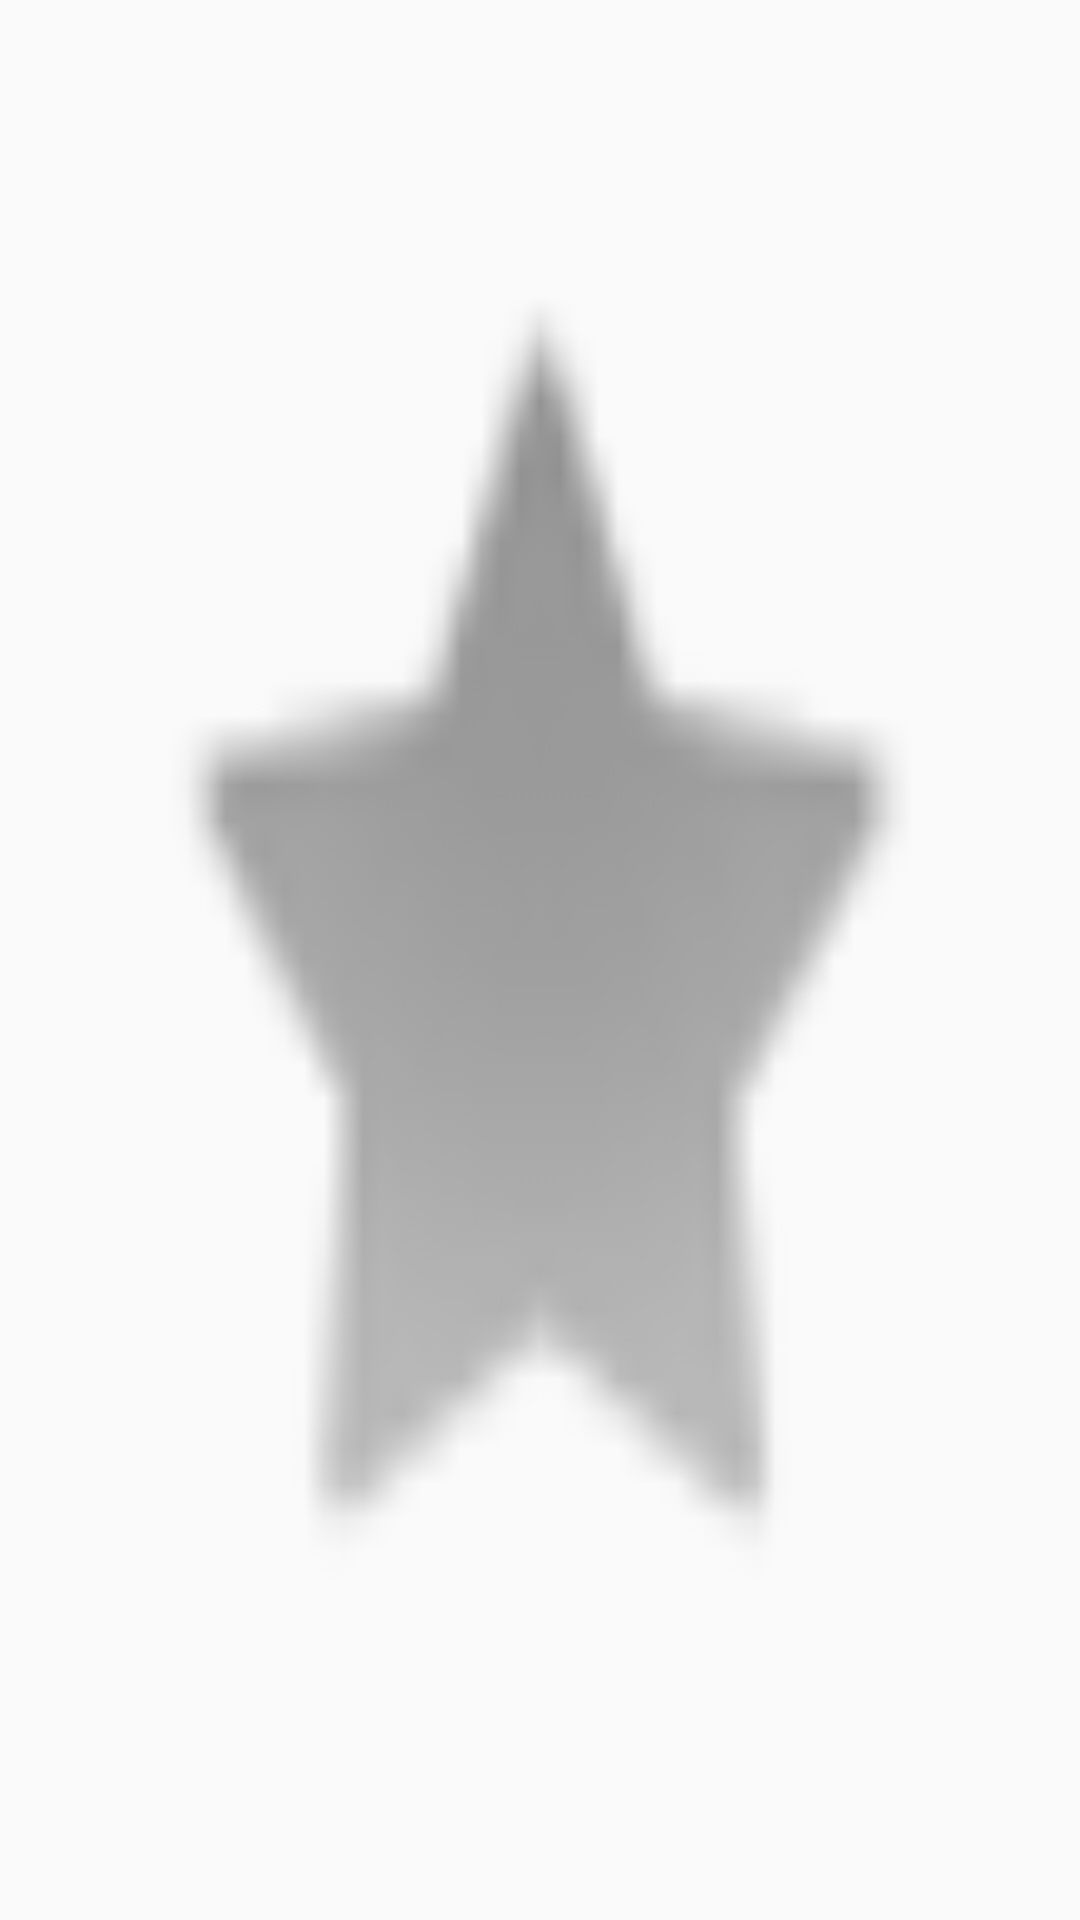

Android layout source for this screen:
<!-- AndroidManifest.xml: application theme AppTheme -->
<!-- res/layout/favorites_button.xml -->
<?xml version="1.0" encoding="utf-8"?>

<layout xmlns:android="http://schemas.android.com/apk/res/android">
    <data>
        <variable
            name="movie"
            type="com.udacity.android.popularmovies.model.Movie" />
    </data>

    

        <ToggleButton
            android:id="@+id/button_favorite"
            android:layout_width="34dp"
            android:layout_height="29dp"
            android:background="@drawable/favorite_button"
            android:text=""
            android:textOff=""
            android:textOn=""
            android:checked="@{movie.isFavorite}"
            android:onClick="updateFavorite" />

        

  
</layout>
<!-- resources referenced by this layout -->
<resources>
  <!-- drawable favorite_button (drawable) -->
  <?xml version="1.0" encoding="utf-8"?>
  <selector xmlns:android="http://schemas.android.com/apk/res/android">
  
      <item android:state_checked="true" android:drawable="@android:drawable/star_on" />
      <item android:state_checked="false" android:drawable="@android:drawable/star_off" />
  
  </selector>
  <style name="AppTheme" parent="Theme.MaterialComponents.Light.NoActionBar.Bridge">
          <item name="colorPrimary">@color/colorPrimary</item>
          <item name="colorPrimaryDark">@color/colorPrimaryDark</item>
          <item name="colorAccent">@color/colorAccent</item>
          <item name="android:windowContentTransitions">true</item>
      </style>
  <color name="colorPrimary">#455A64</color>
  <color name="colorPrimaryDark">#1C313A</color>
  <color name="colorAccent">#03DAC5</color>
</resources>
